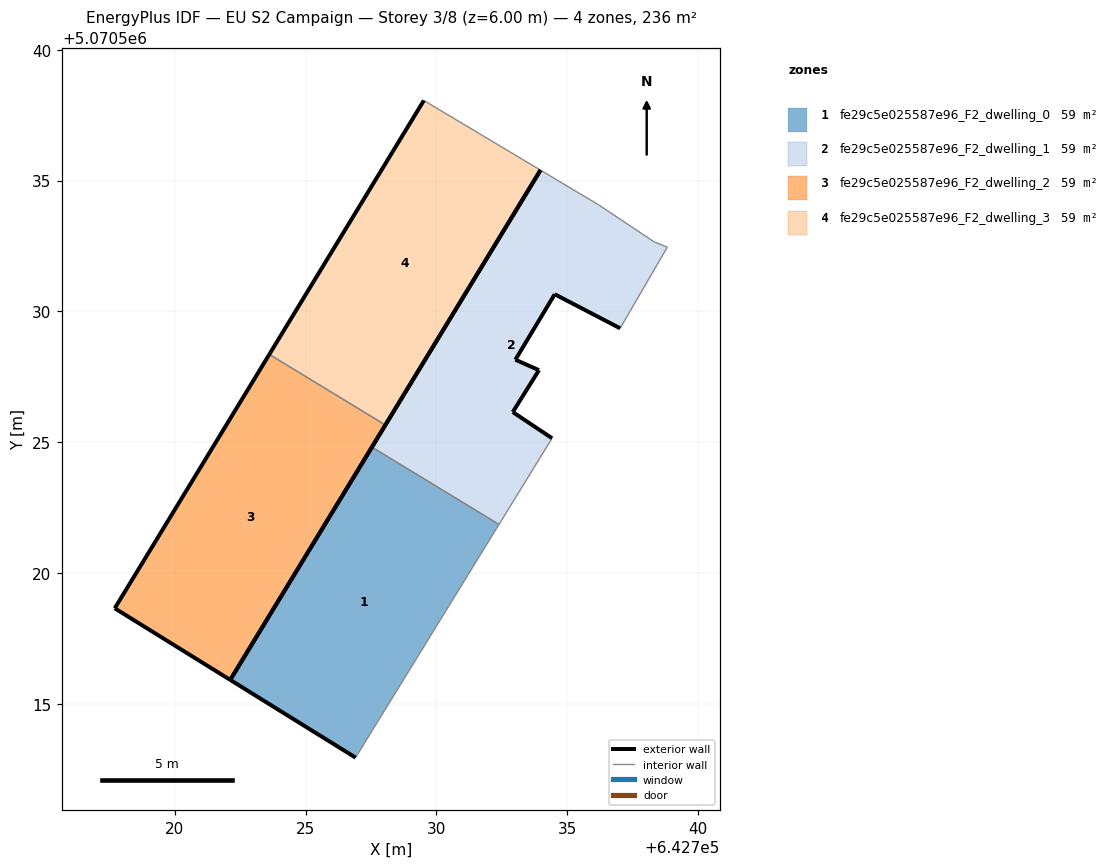
=== STOREY PLAN SPEC (per zone: floor XY polygon, exterior-wall plan segments, windows/doors) ===
zone 1: fe29c5e025587e96_F2_dwelling_0  (59.1 m²)
  floor: (642726.91, 5070512.94) (642732.40, 5070521.86) (642727.54, 5070524.81) (642722.12, 5070515.91)
  exterior wall: (642726.91, 5070512.94) – (642722.12, 5070515.91)  [5.6 m]
  exterior wall: (642722.12, 5070515.91) – (642727.54, 5070524.81)  [10.4 m]
  interior walls: 2
zone 2: fe29c5e025587e96_F2_dwelling_1  (59.1 m²)
  floor: (642734.42, 5070525.15) (642732.92, 5070526.15) (642733.92, 5070527.75) (642733.02, 5070528.15) (642734.52, 5070530.65) (642737.03, 5070529.35) (642738.83, 5070532.45) (642738.33, 5070532.65) (642736.23, 5070534.06) (642736.20, 5070534.07) (642733.98, 5070535.40) (642727.54, 5070524.81) (642732.40, 5070521.86)
  exterior wall: (642737.03, 5070529.35) – (642734.52, 5070530.65)  [2.8 m]
  exterior wall: (642734.52, 5070530.65) – (642733.02, 5070528.15)  [2.9 m]
  exterior wall: (642733.02, 5070528.15) – (642733.92, 5070527.75)  [1.0 m]
  exterior wall: (642733.92, 5070527.75) – (642732.92, 5070526.15)  [1.9 m]
  exterior wall: (642732.92, 5070526.15) – (642734.42, 5070525.15)  [1.8 m]
  exterior wall: (642727.54, 5070524.81) – (642733.98, 5070535.40)  [12.4 m]
  interior walls: 7
zone 3: fe29c5e025587e96_F2_dwelling_2  (59.1 m²)
  floor: (642722.12, 5070515.91) (642728.05, 5070525.66) (642723.61, 5070528.36) (642717.71, 5070518.65)
  exterior wall: (642717.71, 5070518.65) – (642723.61, 5070528.36)  [11.4 m]
  exterior wall: (642728.05, 5070525.66) – (642722.12, 5070515.91)  [11.4 m]
  exterior wall: (642722.12, 5070515.91) – (642717.71, 5070518.65)  [5.2 m]
  interior walls: 1
zone 4: fe29c5e025587e96_F2_dwelling_3  (59.1 m²)
  floor: (642728.05, 5070525.66) (642733.98, 5070535.40) (642729.52, 5070538.06) (642723.61, 5070528.36)
  exterior wall: (642733.98, 5070535.40) – (642728.05, 5070525.66)  [11.4 m]
  exterior wall: (642723.61, 5070528.36) – (642729.52, 5070538.06)  [11.4 m]
  interior walls: 2

=== DERIVED (storey summary) ===
Building: EU S2 Campaign
Storey: 3 of 8  (floor level z = 6.00 m)
Storey gross floor area: 236.4 m²
Zones on this storey: 4
  - fe29c5e025587e96_F2_dwelling_0: floor 59.1 m²; exterior wall 16.1 m (48.2 m²); WWR 0.0%
  - fe29c5e025587e96_F2_dwelling_1: floor 59.1 m²; exterior wall 22.8 m (68.4 m²); WWR 0.0%
  - fe29c5e025587e96_F2_dwelling_2: floor 59.1 m²; exterior wall 28.0 m (83.9 m²); WWR 0.0%
  - fe29c5e025587e96_F2_dwelling_3: floor 59.1 m²; exterior wall 22.8 m (68.3 m²); WWR 0.0%
Zone adjacency (shared interzone walls):
  - fe29c5e025587e96_F2_dwelling_0 ↔ fe29c5e025587e96_F2_dwelling_1
  - fe29c5e025587e96_F2_dwelling_2 ↔ fe29c5e025587e96_F2_dwelling_3